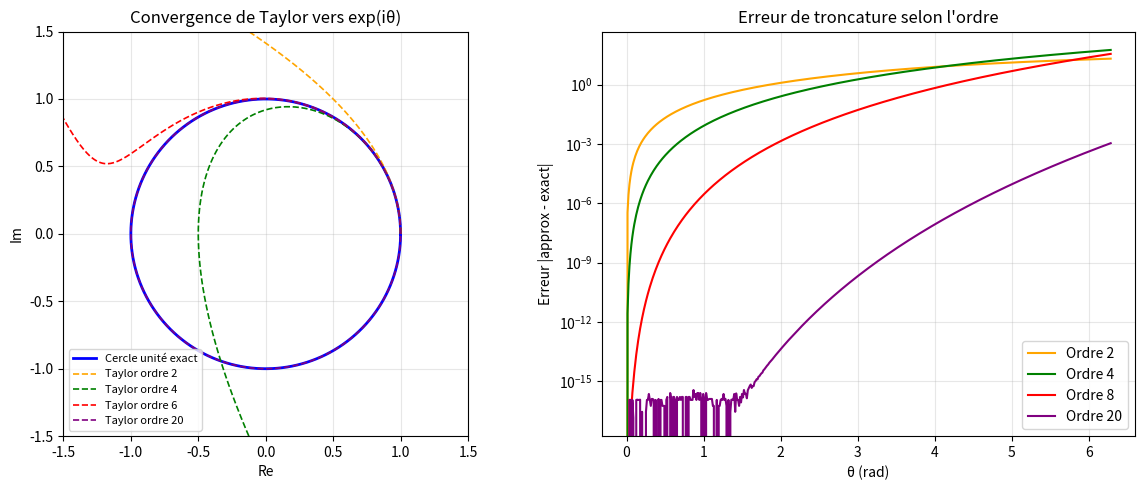

Generate this figure with matplotlib:
"""
Module niveau-1 : visualisation  approximation de Taylor
Connexion avec  ζ ( s )  : convergence de Taylor
AUTEUR : hprzeta- Exploration de l'Hypothèse de Riemann
DATE : 2026
"""
from mpmath import mp, mpf, mpc, exp, cos, sin, pi, factorial
import matplotlib.pyplot as plt
import numpy as np

mp.dps = 15

theta = pi / 3   # θ = 60°
valeur_exacte = exp(mpc(0, float(theta)))

print(f"θ = π/3 ≈ {float(theta):.4f} rad")
print(f"\nApproximation de exp(iθ) par troncature de Taylor :")
print(f"{'Ordre N':<10} | {'Re(approx)':>12} | {'Im(approx)':>12} | {'Erreur':>12}")
print("-" * 52)

for N in [1, 2, 3, 5, 8, 12]:
    approx = mpc(0)
    for k in range(N + 1):
        approx += mpc(0, float(theta))**k / factorial(k)
    err = abs(approx - valeur_exacte)
    print(f"{N:<10} | {float(approx.real):>+12.6f} | {float(approx.imag):>+12.6f} | {float(err):>12.2e}")

print(f"\nValeur exacte  : Re = {float(valeur_exacte.real):+.6f}, Im = {float(valeur_exacte.imag):+.6f}")
print(f"cos(π/3) = 0.5, sin(π/3) = √3/2 ≈ {float(sin(pi/3)):.6f} ✓")

# Visualisation de la convergence des approximations
theta_vals = np.linspace(0, 2 * np.pi, 500)
fig, axes = plt.subplots(1, 2, figsize=(12, 5))

ax1 = axes[0]
ax1.plot(np.cos(theta_vals), np.sin(theta_vals), 'b-', linewidth=2, label='Cercle unité exact')
colors = ['orange', 'green', 'red', 'purple']
for i, N in enumerate([2, 4, 6, 20]):
    re_approx, im_approx = [], []
    for th in theta_vals:
        approx = mpc(0)
        for k in range(N + 1):
            approx += mpc(0, th)**k / factorial(k)
        re_approx.append(float(approx.real))
        im_approx.append(float(approx.imag))
    ax1.plot(re_approx, im_approx, '--', color=colors[i], linewidth=1.2,
             label=f'Taylor ordre {N}')
ax1.set_xlim(-1.5, 1.5)
ax1.set_ylim(-1.5, 1.5)
ax1.set_aspect('equal')
ax1.set_xlabel('Re')
ax1.set_ylabel('Im')
ax1.set_title('Convergence de Taylor vers exp(iθ)')
ax1.legend(fontsize=8)
ax1.grid(True, alpha=0.3)

ax2 = axes[1]
for N, color in zip([2, 4, 8, 20], colors):
    errs = []
    for th in theta_vals:
        approx = mpc(0)
        for k in range(N + 1):
            approx += mpc(0, th)**k / factorial(k)
        exact = exp(mpc(0, th))
        errs.append(float(abs(approx - exact)))
    ax2.semilogy(theta_vals, errs, color=color, label=f'Ordre {N}')
ax2.set_xlabel('θ (rad)')
ax2.set_ylabel('Erreur |approx - exact|')
ax2.set_title('Erreur de troncature selon l\'ordre')
ax2.legend()
ax2.grid(True, alpha=0.3)

plt.tight_layout()
plt.savefig("niveau1_taylor_euler.png", dpi=150)
plt.show()
print("\nGraphique sauvegardé : niveau1_taylor_euler.png")
